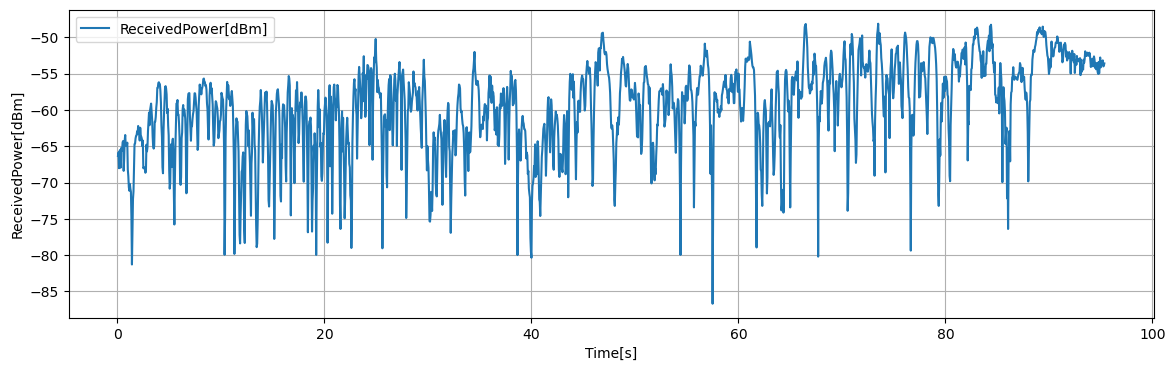

Source data for this figure (header and first rows):
Time[s], Volt[V], ReceivedPower[dBm], 1step_diff[dB]
0.05, 0.2589, -66.34, 0.468
0.1, 0.2647, -65.87, 2.16
0.15, 0.2377, -68.03, 2.36
0.2, 0.2672, -65.67, 0.148
0.25, 0.2691, -65.52, 2.444
0.3, 0.2386, -67.96, 2.704
0.35, 0.2723, -65.26, 0.396
0.4, 0.2674, -65.66, 0.164
0.45, 0.2695, -65.49, 1.036
0.5, 0.2824, -64.46, 0.172
0.55, 0.2846, -64.28, 4.112
0.6, 0.2331, -68.4, 1.656
0.65, 0.2539, -66.74, 2.56
0.7, 0.2858, -64.18, 0.72
0.75, 0.2949, -63.46, 1.432
0.8, 0.2769, -64.89, 0.024
0.85, 0.2767, -64.92, 0.004
0.9, 0.2767, -64.91, 0.4
0.95, 0.2817, -64.51, 3.7
1, 0.2354, -68.21, 0.904
1.05, 0.2241, -69.12, 1.532
1.1, 0.205, -70.65, 0.484
1.15, 0.1989, -71.13, 0.944
1.2, 0.2107, -70.19, 0.676
1.25, 0.2023, -70.86, 0.404
1.3, 0.1973, -71.27, 3.544
1.35, 0.153, -74.81, 6.476
1.4, 0.072, -81.29, 4.42
1.45, 0.1273, -76.87, 4.596
1.5, 0.1847, -72.27, 1.044
1.55, 0.1978, -71.23, 3.168
1.6, 0.2374, -68.06, 3.356
1.65, 0.2793, -64.7, 0.06
1.7, 0.2801, -64.64, 0.72
1.75, 0.289, -63.92, 0.352
1.8, 0.2934, -63.57, 0.06
1.85, 0.2942, -63.51, 0.564
1.9, 0.3013, -62.95, 0.336
1.95, 0.297, -63.28, 1.068
2, 0.3104, -62.22, 0.632
2.05, 0.3025, -62.85, 0.256
2.1, 0.2993, -63.1, 1.112
2.15, 0.2854, -64.22, 1.756
2.2, 0.3074, -62.46, 1.004
2.25, 0.2948, -63.46, 0.216
2.3, 0.2921, -63.68, 0.252
2.35, 0.2889, -63.93, 1.06
2.4, 0.2757, -64.99, 0.776
2.45, 0.2854, -64.22, 3.82
2.5, 0.2377, -68.04, 0.128
2.55, 0.2392, -67.91, 0.028
2.6, 0.2389, -67.94, 0.248
2.65, 0.2358, -68.18, 0.472
2.7, 0.2299, -68.66, 0.184
2.75, 0.2322, -68.47, 3.676
2.8, 0.2782, -64.8, 0.92
2.85, 0.2666, -65.72, 0.56
2.9, 0.2737, -65.16, 2.228
2.95, 0.3015, -62.93, 1.168
3, 0.3161, -61.76, 1.392
... 1,847 more rows
